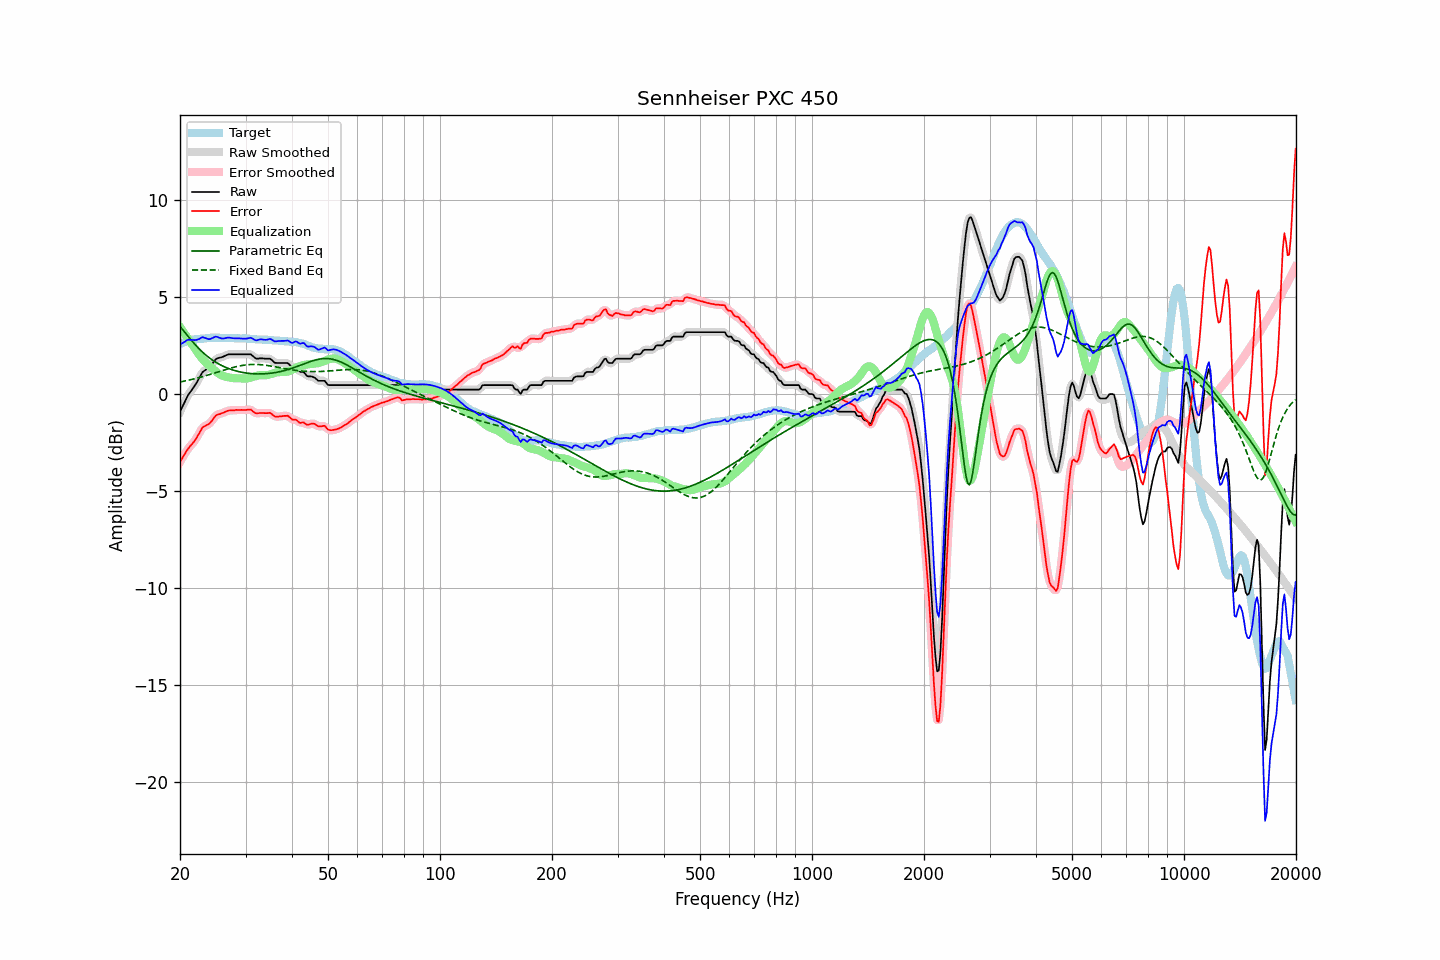

Values plotted in this chart, from the file beside it:
frequency, raw, error, smoothed, error_smoothed, equalization, parametric_eq, fixed_band_eq, equalized_raw, equalized_smoothed, target
20.00, -0.90, -3.49, -0.91, -3.50, 3.46, 3.49, 0.63, 2.56, 2.55, 2.59
20.20, -0.73, -3.36, -0.73, -3.35, 3.34, 3.39, 0.64, 2.61, 2.61, 2.63
20.40, -0.56, -3.22, -0.55, -3.21, 3.22, 3.29, 0.66, 2.66, 2.67, 2.66
20.61, -0.40, -3.08, -0.39, -3.08, 3.10, 3.19, 0.68, 2.70, 2.71, 2.69
20.81, -0.21, -2.94, -0.22, -2.94, 2.98, 3.08, 0.70, 2.77, 2.76, 2.73
21.02, -0.05, -2.82, -0.07, -2.82, 2.86, 2.98, 0.71, 2.81, 2.79, 2.77
21.23, 0.07, -2.71, 0.07, -2.71, 2.74, 2.88, 0.73, 2.80, 2.81, 2.78
21.44, 0.18, -2.62, 0.18, -2.62, 2.62, 2.78, 0.75, 2.79, 2.80, 2.80
21.66, 0.29, -2.52, 0.29, -2.52, 2.50, 2.69, 0.77, 2.79, 2.79, 2.82
21.87, 0.41, -2.42, 0.41, -2.41, 2.38, 2.59, 0.79, 2.79, 2.79, 2.83
22.09, 0.54, -2.30, 0.54, -2.29, 2.25, 2.50, 0.81, 2.79, 2.80, 2.84
22.31, 0.69, -2.15, 0.68, -2.16, 2.13, 2.41, 0.83, 2.82, 2.81, 2.84
22.54, 0.83, -2.01, 0.84, -2.00, 2.01, 2.33, 0.86, 2.85, 2.86, 2.85
22.76, 0.99, -1.87, 0.99, -1.86, 1.91, 2.25, 0.88, 2.89, 2.90, 2.86
22.99, 1.14, -1.72, 1.11, -1.75, 1.81, 2.17, 0.90, 2.94, 2.92, 2.86
23.22, 1.20, -1.67, 1.20, -1.67, 1.72, 2.09, 0.93, 2.91, 2.92, 2.87
23.45, 1.26, -1.62, 1.26, -1.62, 1.63, 2.02, 0.95, 2.89, 2.89, 2.88
23.69, 1.31, -1.58, 1.30, -1.58, 1.55, 1.95, 0.97, 2.86, 2.85, 2.89
23.92, 1.36, -1.54, 1.37, -1.53, 1.47, 1.89, 1.00, 2.83, 2.84, 2.90
24.16, 1.45, -1.46, 1.45, -1.46, 1.40, 1.83, 1.02, 2.85, 2.85, 2.91
24.40, 1.56, -1.36, 1.56, -1.35, 1.33, 1.77, 1.05, 2.89, 2.89, 2.92
24.65, 1.67, -1.24, 1.67, -1.24, 1.26, 1.71, 1.08, 2.92, 2.93, 2.91
24.89, 1.78, -1.13, 1.76, -1.14, 1.19, 1.66, 1.10, 2.97, 2.95, 2.91
25.14, 1.84, -1.07, 1.83, -1.08, 1.12, 1.61, 1.13, 2.96, 2.95, 2.91
25.39, 1.87, -1.04, 1.87, -1.04, 1.06, 1.56, 1.15, 2.92, 2.93, 2.91
25.65, 1.89, -1.02, 1.89, -1.01, 1.00, 1.51, 1.18, 2.89, 2.89, 2.91
25.91, 1.91, -0.98, 1.91, -0.99, 0.96, 1.47, 1.21, 2.87, 2.87, 2.89
26.16, 1.94, -0.96, 1.94, -0.96, 0.93, 1.43, 1.23, 2.87, 2.87, 2.90
26.43, 1.98, -0.92, 1.98, -0.92, 0.91, 1.40, 1.26, 2.89, 2.89, 2.90
26.69, 2.02, -0.88, 2.01, -0.88, 0.89, 1.36, 1.28, 2.91, 2.90, 2.90
26.96, 2.05, -0.85, 2.04, -0.86, 0.87, 1.33, 1.31, 2.92, 2.91, 2.90
27.23, 2.06, -0.84, 2.06, -0.84, 0.85, 1.30, 1.33, 2.91, 2.91, 2.90
27.50, 2.06, -0.84, 2.06, -0.84, 0.84, 1.27, 1.35, 2.89, 2.90, 2.90
27.77, 2.06, -0.83, 2.06, -0.83, 0.83, 1.24, 1.38, 2.88, 2.88, 2.89
28.05, 2.06, -0.83, 2.06, -0.82, 0.82, 1.22, 1.40, 2.88, 2.88, 2.89
28.33, 2.06, -0.81, 2.06, -0.82, 0.82, 1.19, 1.42, 2.88, 2.88, 2.87
28.62, 2.06, -0.82, 2.06, -0.82, 0.82, 1.17, 1.44, 2.88, 2.88, 2.88
28.90, 2.06, -0.82, 2.06, -0.82, 0.82, 1.15, 1.45, 2.87, 2.87, 2.88
29.19, 2.06, -0.81, 2.06, -0.82, 0.81, 1.13, 1.47, 2.87, 2.87, 2.87
29.48, 2.06, -0.82, 2.06, -0.82, 0.80, 1.12, 1.48, 2.86, 2.86, 2.88
29.78, 2.06, -0.82, 2.06, -0.82, 0.80, 1.10, 1.50, 2.86, 2.86, 2.88
30.08, 2.06, -0.82, 2.06, -0.82, 0.80, 1.09, 1.51, 2.86, 2.86, 2.88
30.38, 2.06, -0.80, 2.06, -0.80, 0.82, 1.08, 1.52, 2.87, 2.88, 2.86
30.68, 2.06, -0.80, 2.06, -0.79, 0.83, 1.07, 1.52, 2.89, 2.89, 2.86
30.99, 2.06, -0.79, 2.04, -0.81, 0.86, 1.06, 1.53, 2.91, 2.89, 2.85
31.30, 1.99, -0.86, 1.99, -0.86, 0.88, 1.05, 1.53, 2.87, 2.86, 2.85
31.61, 1.92, -0.93, 1.92, -0.92, 0.90, 1.05, 1.53, 2.82, 2.82, 2.85
31.93, 1.85, -0.98, 1.86, -0.97, 0.93, 1.04, 1.53, 2.78, 2.79, 2.83
32.24, 1.83, -0.99, 1.83, -0.99, 0.95, 1.04, 1.53, 2.78, 2.79, 2.82
32.57, 1.84, -0.98, 1.83, -0.98, 0.97, 1.04, 1.53, 2.81, 2.80, 2.82
32.89, 1.85, -0.97, 1.84, -0.97, 0.98, 1.04, 1.52, 2.83, 2.82, 2.82
33.22, 1.85, -0.97, 1.84, -0.97, 0.98, 1.04, 1.51, 2.82, 2.82, 2.82
33.55, 1.84, -0.97, 1.84, -0.97, 0.97, 1.05, 1.50, 2.81, 2.81, 2.81
33.89, 1.83, -0.98, 1.83, -0.98, 0.97, 1.05, 1.49, 2.80, 2.80, 2.81
34.23, 1.83, -0.98, 1.83, -0.97, 0.98, 1.06, 1.48, 2.81, 2.81, 2.81
34.57, 1.83, -0.97, 1.83, -0.97, 1.00, 1.06, 1.47, 2.82, 2.83, 2.80
34.92, 1.83, -0.96, 1.81, -0.98, 1.02, 1.07, 1.46, 2.85, 2.83, 2.79
35.27, 1.77, -1.02, 1.76, -1.02, 1.05, 1.08, 1.44, 2.82, 2.81, 2.79
35.62, 1.69, -1.09, 1.69, -1.08, 1.08, 1.10, 1.43, 2.76, 2.77, 2.78
35.97, 1.62, -1.15, 1.63, -1.14, 1.10, 1.11, 1.41, 2.72, 2.73, 2.77
... 635 more rows
